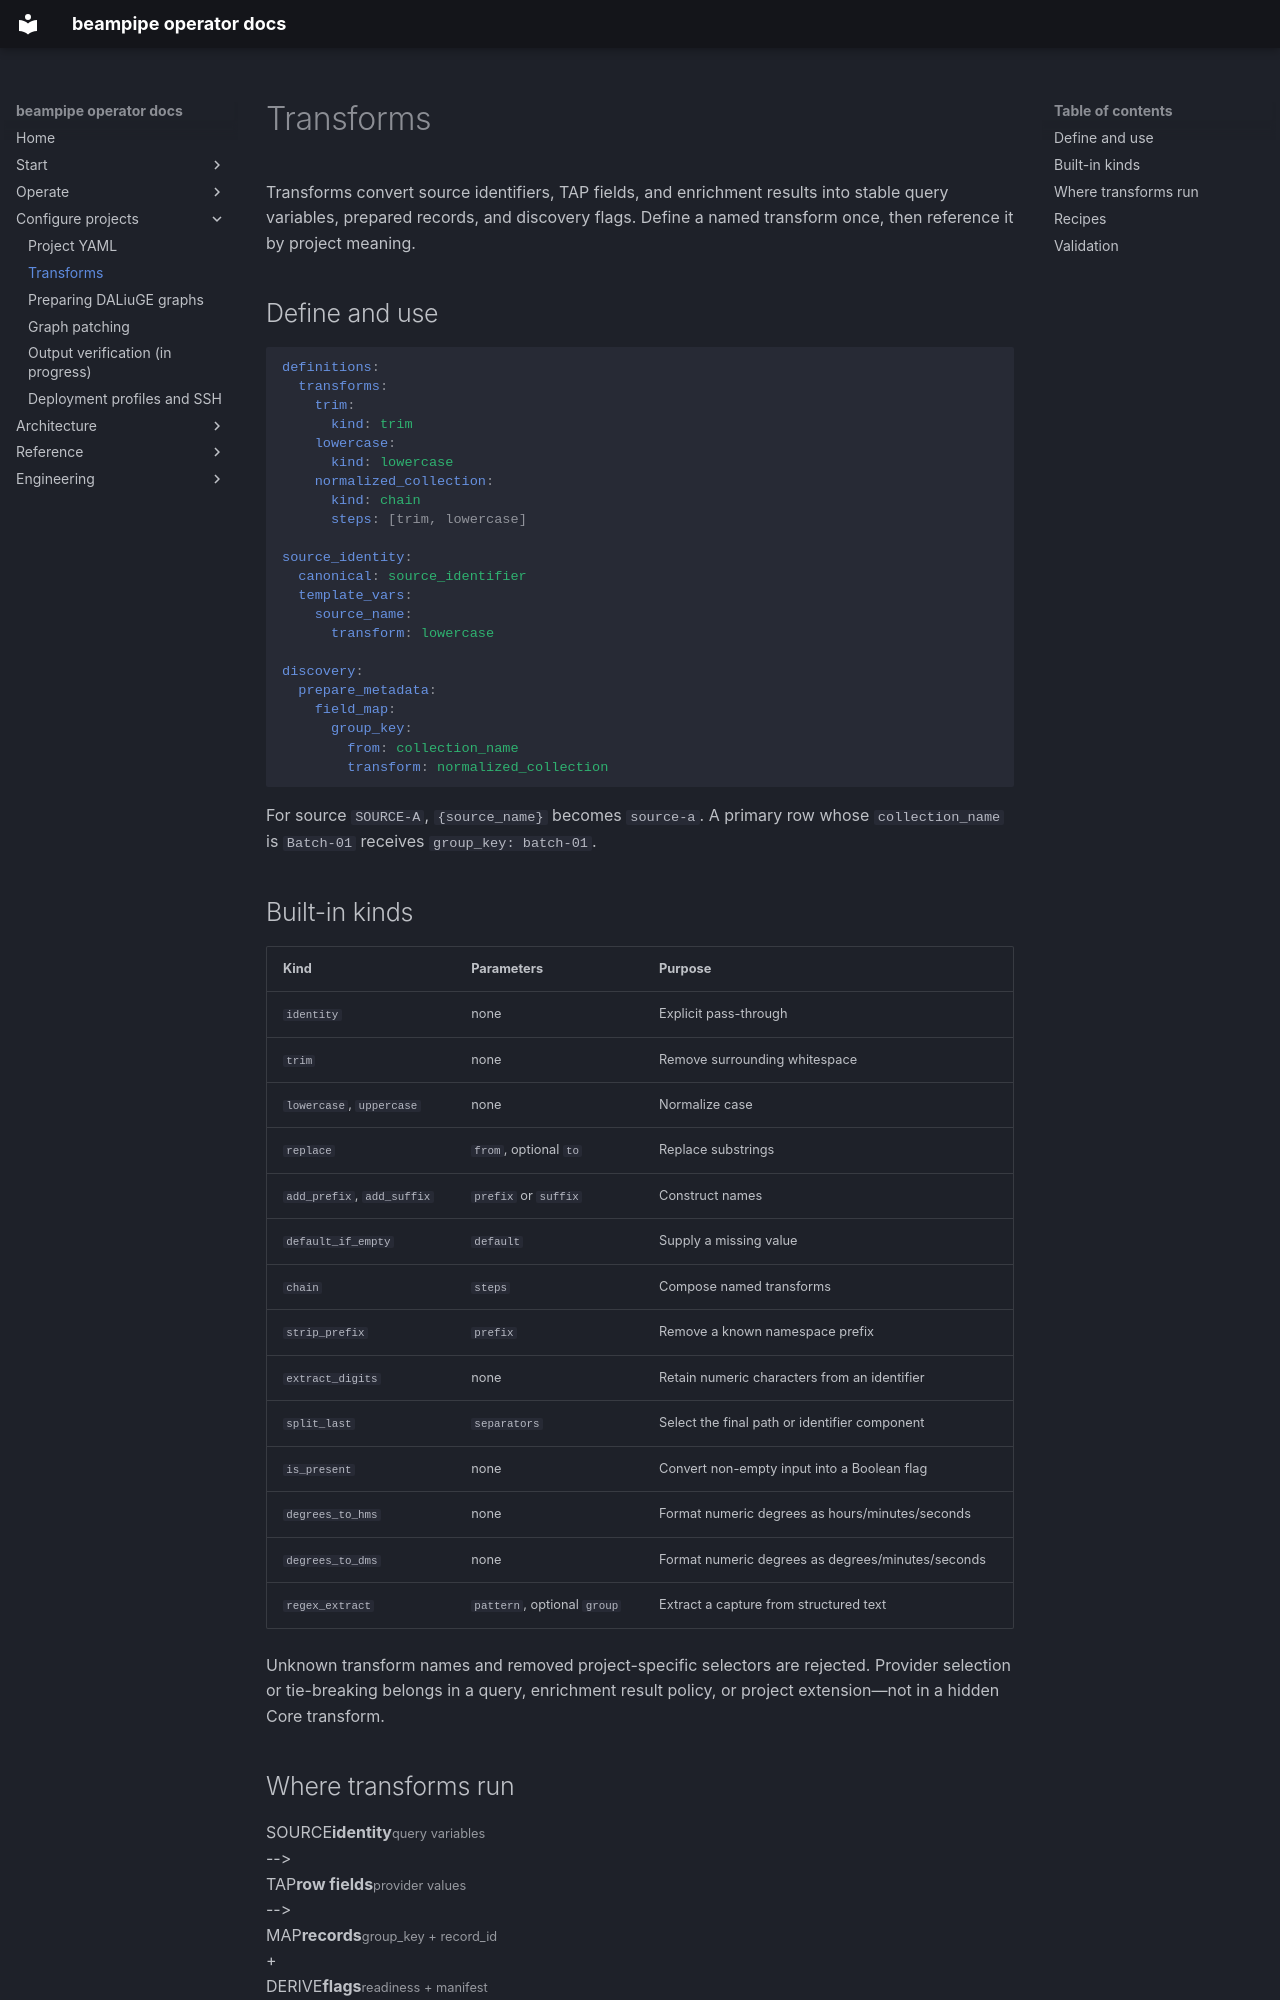

repository: jbwod/beampipe-core-v2 · page: project-configs/transforms/index.html · generator: mkdocs

# Transforms

Transforms convert source identifiers, TAP fields, and enrichment results into
stable query variables, prepared records, and discovery flags. Define a named
transform once, then reference it by project meaning.

## Define and use

```yaml
definitions:
  transforms:
    trim:
      kind: trim
    lowercase:
      kind: lowercase
    normalized_collection:
      kind: chain
      steps: [trim, lowercase]

source_identity:
  canonical: source_identifier
  template_vars:
    source_name:
      transform: lowercase

discovery:
  prepare_metadata:
    field_map:
      group_key:
        from: collection_name
        transform: normalized_collection
```

For source `SOURCE-A`, `{source_name}` becomes `source-a`. A primary row whose
`collection_name` is ` Batch-01 ` receives `group_key: batch-01`.

## Built-in kinds

| Kind | Parameters | Purpose |
|---|---|---|
| `identity` | none | Explicit pass-through |
| `trim` | none | Remove surrounding whitespace |
| `lowercase`, `uppercase` | none | Normalize case |
| `replace` | `from`, optional `to` | Replace substrings |
| `add_prefix`, `add_suffix` | `prefix` or `suffix` | Construct names |
| `default_if_empty` | `default` | Supply a missing value |
| `chain` | `steps` | Compose named transforms |
| `strip_prefix` | `prefix` | Remove a known namespace prefix |
| `extract_digits` | none | Retain numeric characters from an identifier |
| `split_last` | `separators` | Select the final path or identifier component |
| `is_present` | none | Convert non-empty input into a Boolean flag |
| `degrees_to_hms` | none | Format numeric degrees as hours/minutes/seconds |
| `degrees_to_dms` | none | Format numeric degrees as degrees/minutes/seconds |
| `regex_extract` | `pattern`, optional `group` | Extract a capture from structured text |

Unknown transform names and removed project-specific selectors are rejected.
Provider selection or tie-breaking belongs in a query, enrichment result
policy, or project extension—not in a hidden Core transform.
